Run: headless pygame with SDL's dummy video driver; simulated clock (each Clock.tick advances the game by its frame time, no real sleeping); random seed 0; keys injected as events and as key.get_pressed() state; no mouse input.
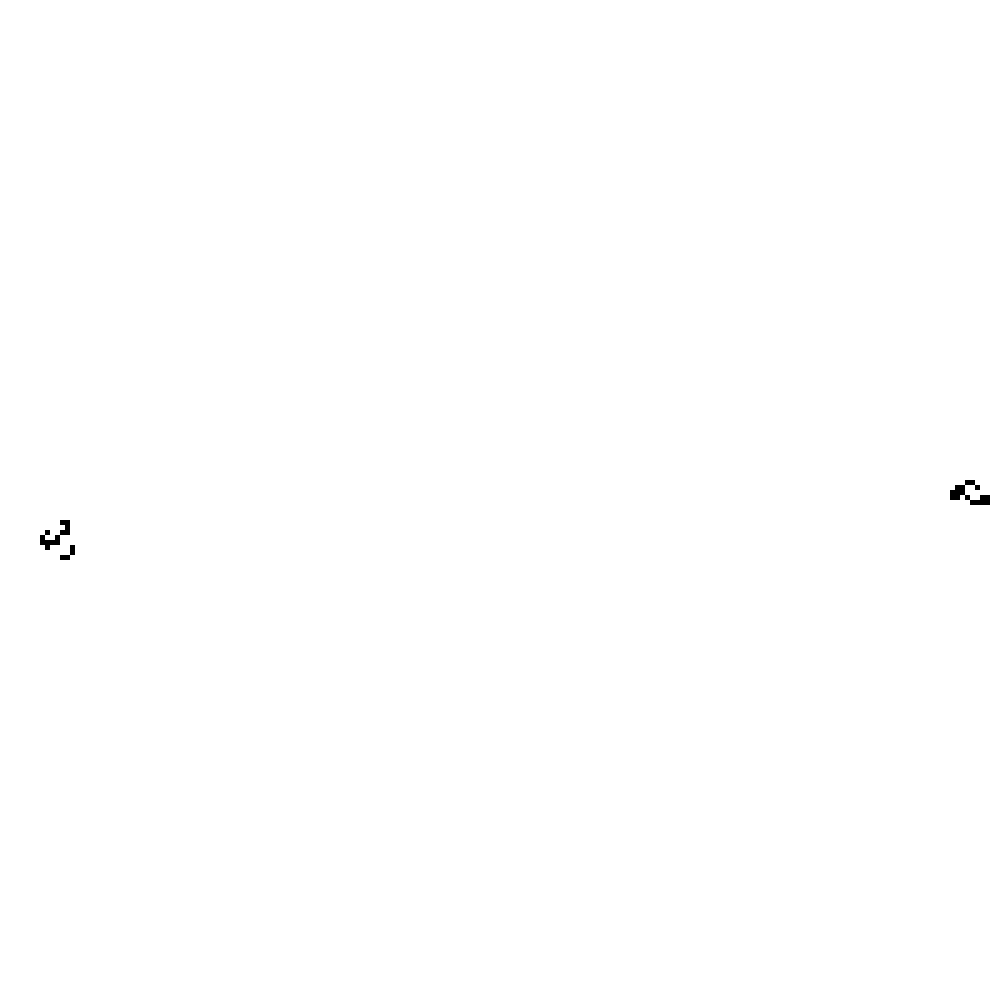
Frame 1 of 2 · flips 1–60 · no input
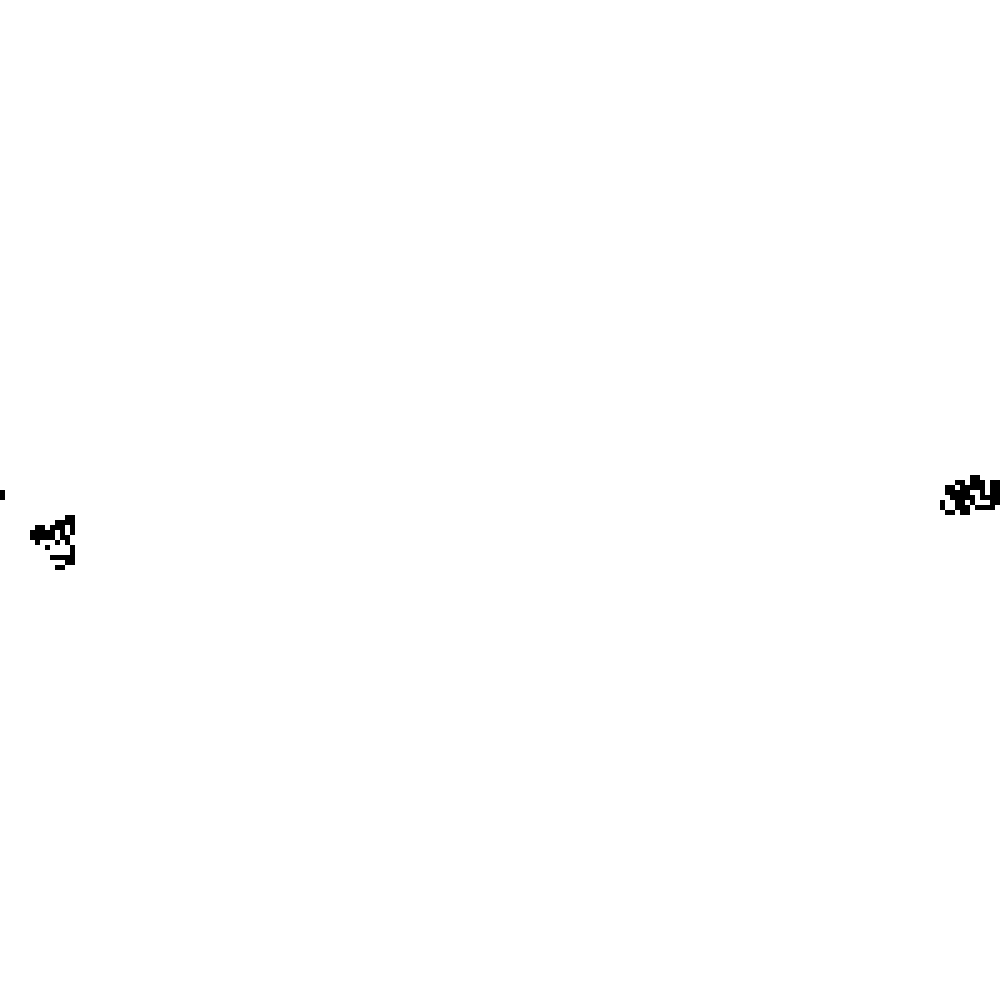
Frame 2 of 2 · flips 61–180 · tapped SPACE, RETURN · held RIGHT (→), D

The pygame program that drew these frames:

import pygame
import random
import sys

# Constants
RES = 5
DIMS = (200, 200)
SCREEN = (RES * DIMS[0], RES * DIMS[1])
clock=pygame.time.Clock()


display = pygame.display.set_mode(SCREEN)


# Direction vectors: Right, Down, Left, Up
directions = [(1, 0), (0, 1), (-1, 0), (0, -1)]

class Tile:
    def __init__(self, c, r):
        self.c = c
        self.r = r
        self.x = self.c * RES
        self.y = self.r * RES
        self.rect = pygame.Rect(self.x, self.y, RES, RES)
        self.state = 0  # 0 = white, 1 = black
        self.pheromone = None  # Track pheromone type ('A' or 'B')
    
    def draw(self):
        color = "black" if self.state else "white"
        pygame.draw.rect(display, color, self.rect)

grid = [[Tile(c, r) for c in range(DIMS[0])] for r in range(DIMS[1])]

class Ant:
    def __init__(self, id):
        self.r = random.randint(0, DIMS[1] - 1)
        self.c = random.randint(0, DIMS[0] - 1)
        #self.c=DIMS[0]//2
        #self.r=DIMS[1]//2
        self.direction_index = 0  # Start facing right
        self.id = id
        self.pheromone = 'A' if id == 1 else 'B'
    
    def move(self):
        tile = grid[self.r][self.c]
        if tile.pheromone == self.pheromone:
            if random.random() < 0.8:
                dx, dy = directions[self.direction_index]
            else:
                self.direction_index = (self.direction_index + 1) % 4 if tile.state == 0 else (self.direction_index - 1) % 4
                dx, dy = directions[self.direction_index]
        elif tile.pheromone is not None:
            if random.random() < 0.2:
                dx, dy = directions[self.direction_index]
            else:
                self.direction_index = (self.direction_index + 1) % 4 if tile.state == 0 else (self.direction_index - 1) % 4
                dx, dy = directions[self.direction_index]
        else:
            self.direction_index = (self.direction_index + 1) % 4 if tile.state == 0 else (self.direction_index - 1) % 4
            dx, dy = directions[self.direction_index]
        
        tile.state = 1 - tile.state  # Flip state
        tile.pheromone = self.pheromone  # Leave pheromone
        
        self.c = (self.c + dx) % DIMS[0]
        self.r = (self.r + dy) % DIMS[1]

ants = [Ant(1), Ant(2)]

def draw():
    display.fill("white")  # Background color
    for row in grid:
        for tile in row:
            tile.draw()
    pygame.display.flip()

def update():
    for event in pygame.event.get():
        if event.type == pygame.QUIT:
            pygame.quit()
            sys.exit()
    for ant in ants:
        ant.move()

while True:
    draw()
    update()
    clock.tick(100)
